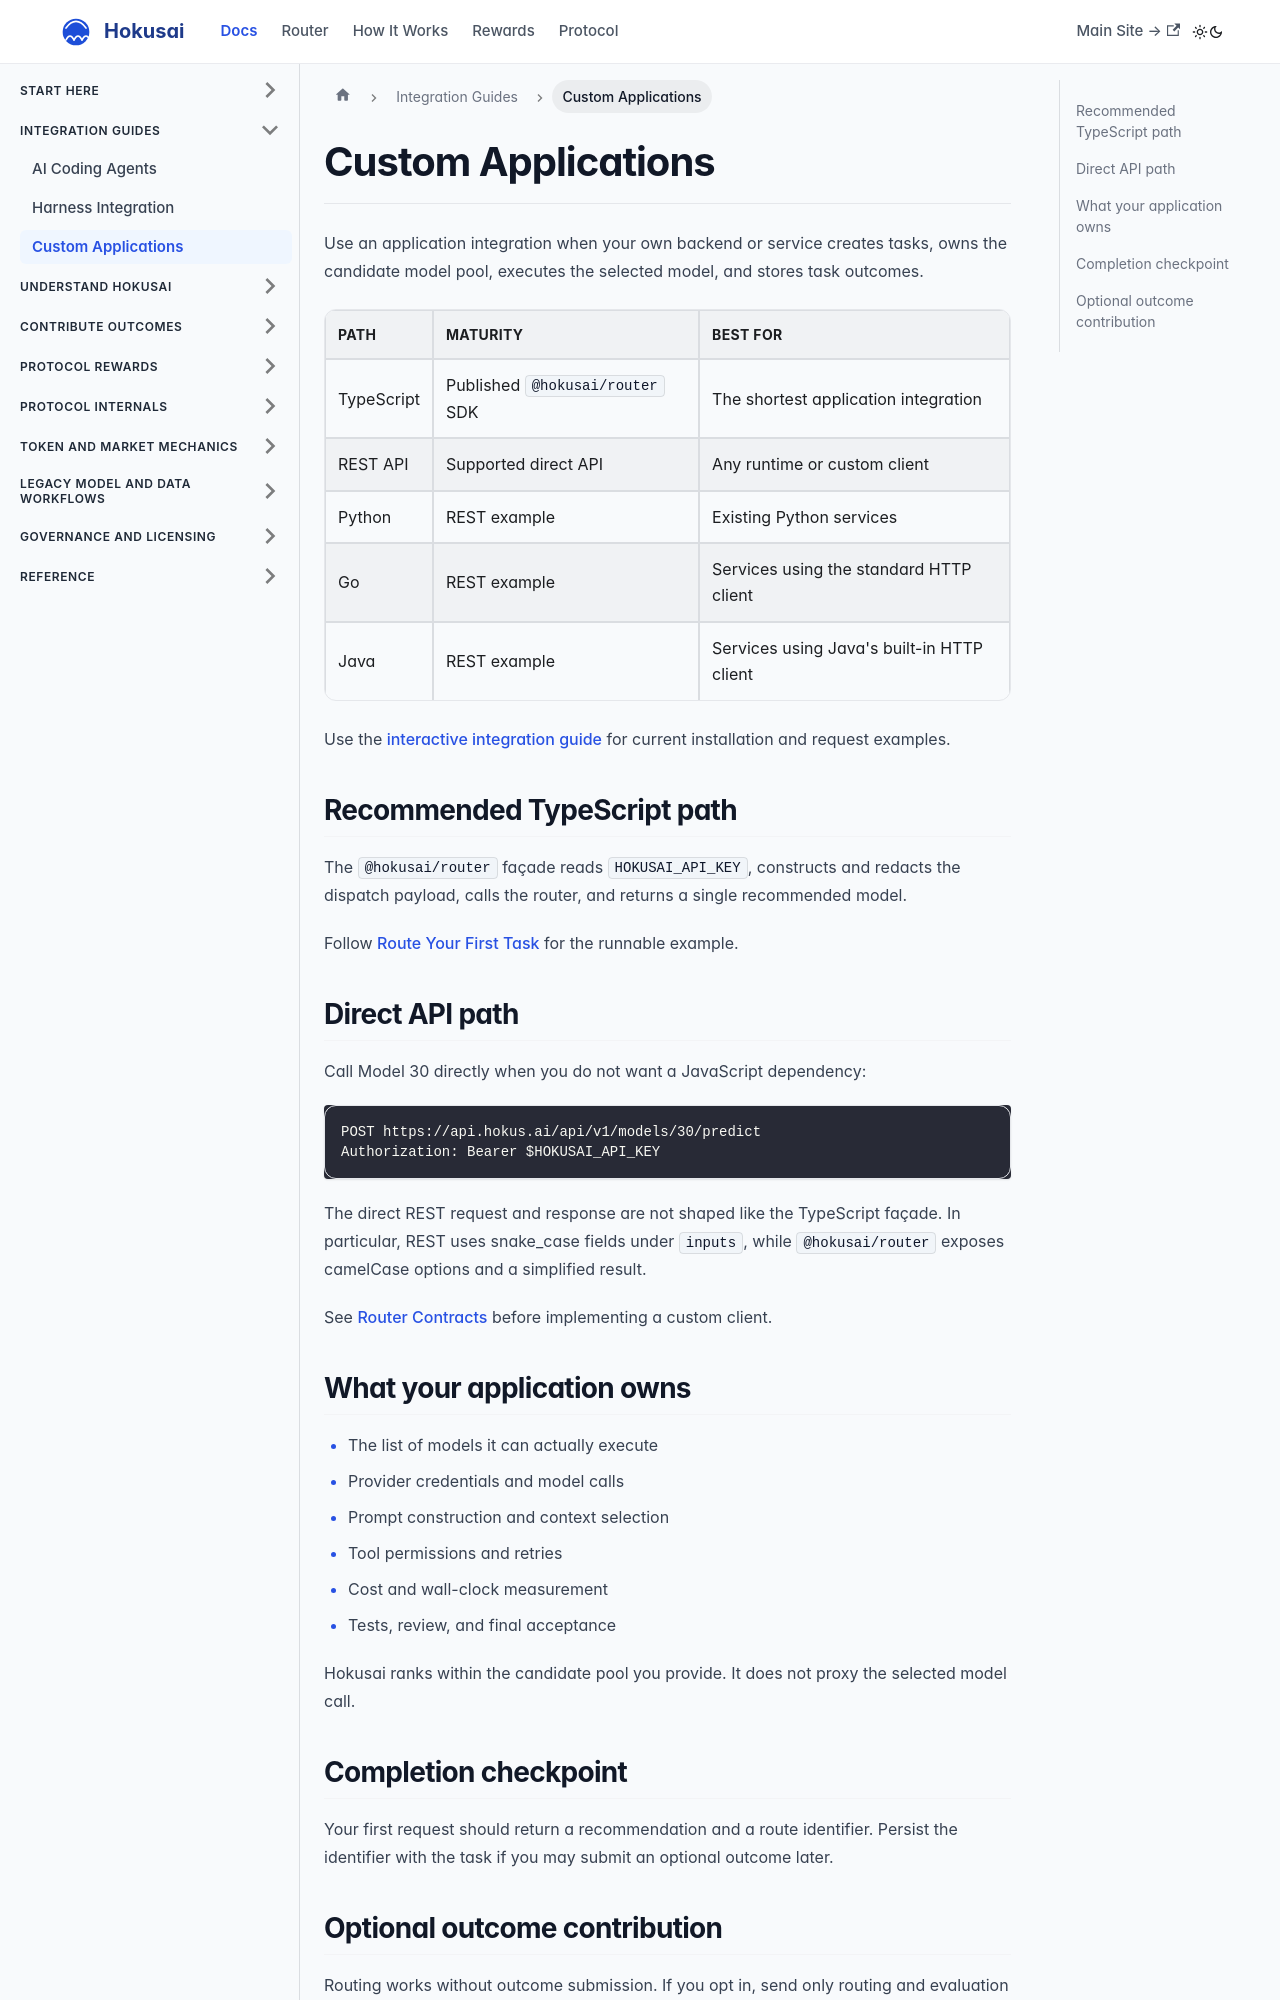

repository: Hokusai-protocol/hokusai-docs · page: integration-guides/custom-applications.html · generator: docusaurus

---
title: Custom Applications
sidebar_label: Custom Applications
---

# Custom Applications

Use an application integration when your own backend or service creates tasks, owns the candidate model pool, executes the selected model, and stores task outcomes.

| Path | Maturity | Best for |
| --- | --- | --- |
| TypeScript | Published `@hokusai/router` SDK | The shortest application integration |
| REST API | Supported direct API | Any runtime or custom client |
| Python | REST example | Existing Python services |
| Go | REST example | Services using the standard HTTP client |
| Java | REST example | Services using Java's built-in HTTP client |

Use the [interactive integration guide](https://hokus.ai/router/integrate) for current installation and request examples.

## Recommended TypeScript path

The `@hokusai/router` façade reads `HOKUSAI_API_KEY`, constructs and redacts the dispatch payload, calls the router, and returns a single recommended model.

Follow [Route Your First Task](/technical-task-router/quickstart) for the runnable example.

## Direct API path

Call Model 30 directly when you do not want a JavaScript dependency:

```text
POST https://api.hokus.ai/api/v1/models/30/predict
Authorization: Bearer $HOKUSAI_API_KEY
```

The direct REST request and response are not shaped like the TypeScript façade. In particular, REST uses snake_case fields under `inputs`, while `@hokusai/router` exposes camelCase options and a simplified result.

See [Router Contracts](/technical-task-router/contracts) before implementing a custom client.
